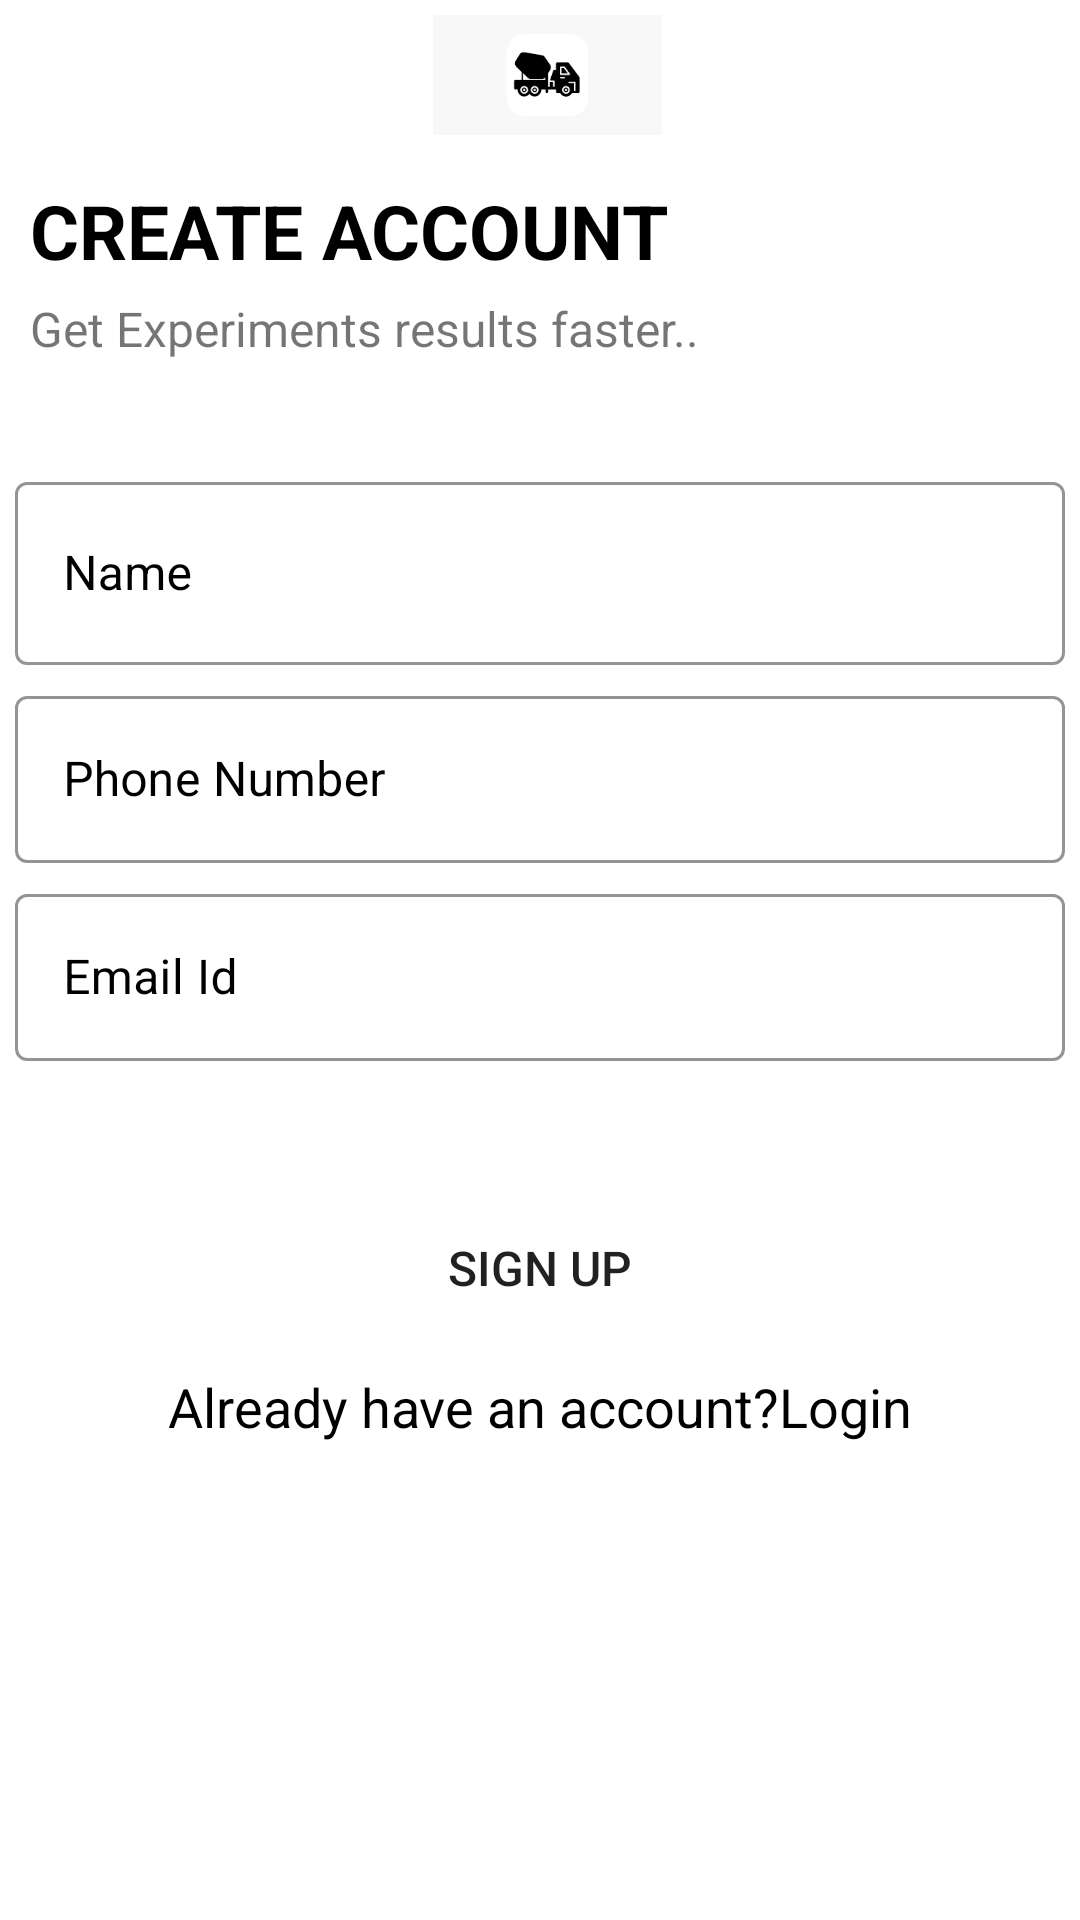

Android layout source for this screen:
<!-- AndroidManifest.xml: application theme Theme.ProjectPhaseI -->
<!-- res/layout/activity_user_register.xml -->
<?xml version="1.0" encoding="utf-8"?>
<LinearLayout xmlns:android="http://schemas.android.com/apk/res/android"
    xmlns:app="http://schemas.android.com/apk/res-auto"
    xmlns:tools="http://schemas.android.com/tools"
    android:layout_width="match_parent"
    android:layout_height="match_parent"
    tools:context=".UserRegister">

    <LinearLayout
        android:layout_width="match_parent"
        android:orientation="vertical"
        android:layout_height="match_parent">

        <LinearLayout
            android:id="@+id/linearLayout"
            android:layout_width="match_parent"
            android:layout_height="50dp"
            android:gravity="center"
            android:orientation="horizontal"
            app:layout_constraintEnd_toEndOf="parent"
            app:layout_constraintStart_toStartOf="parent"
            app:layout_constraintTop_toTopOf="parent">

            <ImageView
                android:layout_width="340dp"
                android:layout_height="40dp"
                android:layout_marginLeft="5dp"
                android:layout_weight="1"
                android:src="@drawable/icon" />

        </LinearLayout>

        <LinearLayout
            android:layout_width="match_parent"
            android:layout_height="wrap_content"
            android:orientation="vertical"
            app:layout_constraintEnd_toEndOf="parent"
            app:layout_constraintStart_toStartOf="parent"
            app:layout_constraintTop_toBottomOf="@+id/linearLayout">

            <TextView
                android:layout_width="wrap_content"
                android:layout_height="wrap_content"
                android:layout_marginLeft="10dp"
                android:layout_marginTop="10dp"
                android:text="Create Account"
                android:textAllCaps="true"
                android:textColor="@color/black"
                android:textSize="25sp"
                android:textStyle="bold" />

            <TextView
                android:layout_width="wrap_content"
                android:layout_height="wrap_content"
                android:layout_marginLeft="10dp"
                android:layout_marginTop="5dp"
                android:text="Get Experiments results faster.."
                android:textSize="16dp" />


            <LinearLayout
                android:layout_marginTop="10dp"
                android:layout_margin="5dp"
                android:layout_width="match_parent"
                android:layout_height="wrap_content"
                android:orientation="vertical">

                <com.google.android.material.textfield.TextInputLayout
                    android:id="@+id/textInputName"
                    app:endIconMode="clear_text"
                    android:layout_width="match_parent"
                    android:layout_height="wrap_content"
                    style="@style/Widget.MaterialComponents.TextInputLayout.OutlinedBox"
                    app:boxStrokeColor="#000000"
                    android:textColorHint="#000000"
                    app:endIconTint="#000000"
                    android:hint="Name"

                    android:layout_marginTop="30dp">

                    <EditText
                        android:id="@+id/editTextName"
                        android:layout_width="match_parent"
                        android:layout_height="61dp"
                        android:inputType="textPersonName"
                        android:maxLines="1"
                        android:textColor="#000000" />
                </com.google.android.material.textfield.TextInputLayout>
                <com.google.android.material.textfield.TextInputLayout
                    android:id="@+id/textInputNumber"
                    app:endIconMode="clear_text"
                    android:layout_width="match_parent"
                    android:layout_height="wrap_content"
                    style="@style/Widget.MaterialComponents.TextInputLayout.OutlinedBox"
                    app:boxStrokeColor="#000000"
                    android:textColorHint="#000000"
                    app:endIconTint="#000000"
                    android:hint="Phone Number"
                    android:layout_marginTop="5dp"
                    >
                    <EditText
                        android:id="@+id/editTextNumber"
                        android:layout_width="match_parent"
                        android:layout_height="wrap_content"
                        android:textColor="#000000"
                        android:inputType="phone"
                        android:maxLines="1" />
                </com.google.android.material.textfield.TextInputLayout>
                <com.google.android.material.textfield.TextInputLayout
                    android:id="@+id/textInputEmail"
                    app:endIconMode="clear_text"
                    android:layout_width="match_parent"
                    android:layout_height="wrap_content"
                    style="@style/Widget.MaterialComponents.TextInputLayout.OutlinedBox"
                    app:boxStrokeColor="#000000"
                    android:textColorHint="#000000"
                    app:endIconTint="#000000"
                    android:hint="Email Id"
                    android:layout_marginTop="5dp"
                    >
                    <EditText
                        android:id="@+id/editTextEmail"
                        android:layout_width="match_parent"
                        android:layout_height="wrap_content"
                        android:textColor="#000000"
                        android:inputType="textEmailAddress"
                        android:maxLines="1" />

                </com.google.android.material.textfield.TextInputLayout>

                </LinearLayout>

                <Button
                    android:id="@+id/signup_btn"
                    android:layout_width="match_parent"
                    android:layout_height="wrap_content"
                    android:layout_marginLeft="10dp"
                    android:layout_marginRight="10dp"
                    android:layout_marginTop="40dp"
                    android:layout_marginBottom="10dp"
                    android:background="@drawable/button_bg"
                    android:elevation="5dp"
                    android:text="Sign Up"
                    app:backgroundTint="@null"
                    android:textSize="16sp" />

                <TextView
                    android:id="@+id/move_to_Login"
                    android:layout_width="wrap_content"
                    android:layout_height="48dp"
                    android:layout_gravity="center"
                    android:text="Already have an account?Login"
                    android:textColor="@color/black"
                    android:textSize="18sp" />

            </LinearLayout>

        </LinearLayout>
    </LinearLayout>
<!-- resources referenced by this layout -->
<resources>
  <color name="black">#FF000000</color>
  <!-- drawable icon: png bitmap (drawable-v24, 1568 bytes) -->
  <style name="Theme.ProjectPhaseI" parent="Theme.MaterialComponents.DayNight.DarkActionBar">
          
          <item name="colorPrimary">@color/purple_500</item>
          <item name="colorPrimaryVariant">@color/purple_700</item>
          <item name="colorOnPrimary">@color/white</item>
          
          <item name="colorSecondary">@color/teal_200</item>
          <item name="colorSecondaryVariant">@color/teal_700</item>
          <item name="colorOnSecondary">@color/black</item>
          
          <item name="android:statusBarColor" tools:targetApi="l">?attr/colorPrimaryVariant</item>
          
      </style>
  <color name="purple_500">#8BDA8E</color>
  <color name="purple_700">#418844</color>
  <color name="white">#FFFFFFFF</color>
  <color name="teal_200">#FF03DAC5</color>
  <color name="teal_700">#FF018786</color>
</resources>
